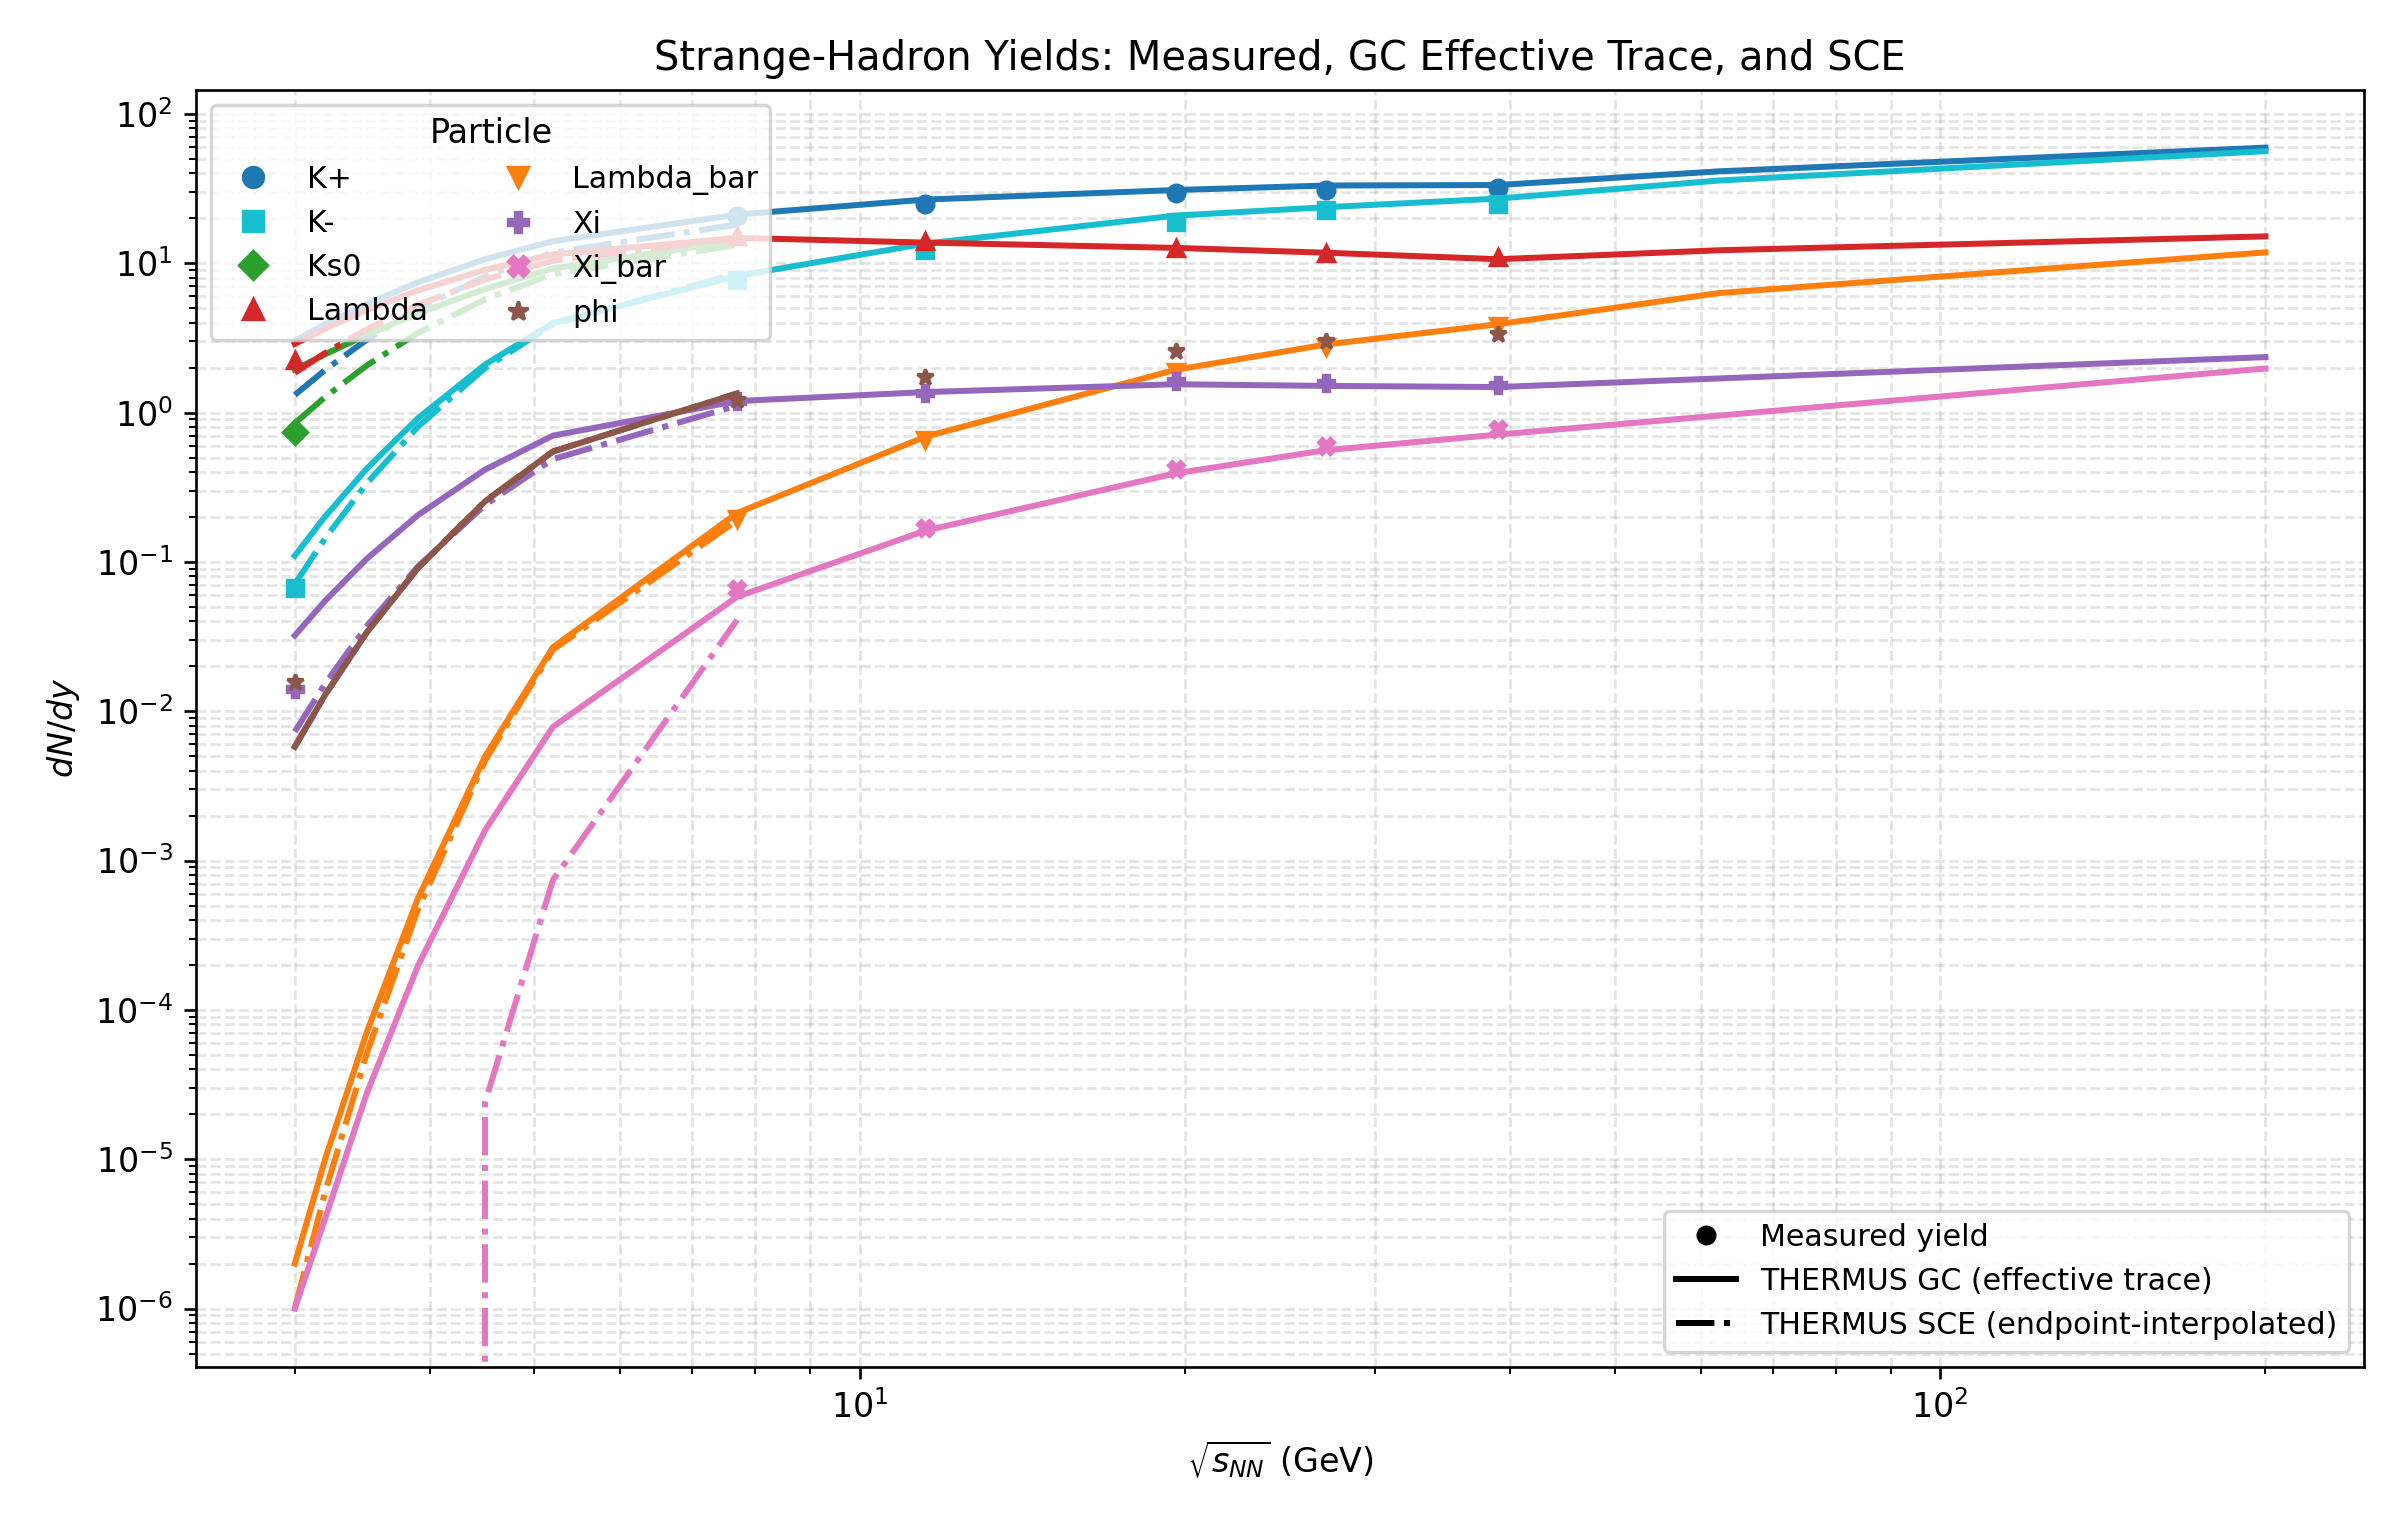

Data behind this chart, as committed beside it:
energy_GeV, particle, data_yield, data_err, gc_model_yield, sce_blended_model_yield
3, K+, , , 3.025, 1.311
3, K-, 0.0673, 0.000524, 0.11, 0.07111
3, Ks0, 0.742, 0.007, 1.938, 0.8486
3, Lambda, 2.258, 0.017, 2.886, 1.849
3, Lambda_bar, , , 0.000002, 0.000001
3, Xi, 0.0141, 0.00119, 0.03214, 0.007302
3, Xi_bar, , , 0.000001, 0.000000
3, phi, 0.0157, 0.0026, 0.005778, 0.005778
3.2, K+, , , 3.905, 1.93
3.2, K-, , , 0.2013, 0.1438
3.2, Ks0, , , 2.459, 1.271
3.2, Lambda, , , 3.646, 2.506
3.2, Lambda_bar, , , 0.000010, 0.000006
3.2, Xi, , , 0.05485, 0.01528
3.2, Xi_bar, , , 0.000004, 0.000000
3.2, phi, , , 0.01285, 0.01287
3.5, K+, , , 5.357, 3.086
3.5, K-, , , 0.4239, 0.3382
3.5, Ks0, , , 3.324, 2.077
3.5, Lambda, , , 4.872, 3.625
3.5, Lambda_bar, , , 0.000072, 0.000052
3.5, Xi, , , 0.1055, 0.0375
3.5, Xi_bar, , , 0.000028, 0.000000
3.5, phi, , , 0.03394, 0.03404
3.9, K+, , , 7.445, 4.964
3.9, K-, , , 0.916, 0.8042
3.9, Ks0, , , 4.61, 3.414
3.9, Lambda, , , 6.577, 5.268
3.9, Lambda_bar, , , 0.000558, 0.000470
3.9, Xi, , , 0.2057, 0.09309
3.9, Xi_bar, , , 0.000197, 0.000000
3.9, phi, , , 0.09089, 0.09118
4.5, K+, , , 10.64, 8.156
4.5, K-, , , 2.098, 1.987
4.5, Ks0, , , 6.723, 5.738
4.5, Lambda, , , 9.039, 7.783
4.5, Lambda_bar, , , 0.004983, 0.004669
4.5, Xi, , , 0.4151, 0.2405
4.5, Xi_bar, , , 0.001596, 0.000024
4.5, phi, , , 0.2545, 0.2551
5.2, K+, , , 14.06, 11.81
5.2, K-, , , 3.979, 3.899
5.2, Ks0, , , 9.235, 8.448
5.2, Lambda, , , 11.45, 10.41
5.2, Lambda_bar, , , 0.02679, 0.02581
5.2, Xi, , , 0.701, 0.4879
5.2, Xi_bar, , , 0.007858, 0.000740
5.2, phi, , , 0.5484, 0.5491
7.7, K+, 20.8, 0.06748, 21.18, 18.18
7.7, K-, 7.693, 0.03374, 8.231, 8.561
7.7, Ks0, , , 14.19, 13.27
7.7, Lambda, 15.3, 0.11, 14.79, 14.62
7.7, Lambda_bar, 0.193, 0.006, 0.2125, 0.1899
7.7, Xi, 1.19, 0.03, 1.194, 1.114
7.7, Xi_bar, 0.0657, 0.0044, 0.05844, 0.04089
7.7, phi, 1.21, 0.06, 1.343, 1.343
11.5, K+, 24.99, 0.05073, 26.7, 
11.5, K-, 12.34, 0.03382, 13.54, 
11.5, Lambda, 14.17, 0.08, 13.75, 
11.5, Lambda_bar, 0.659, 0.009, 0.6892, 
... 34 more rows
